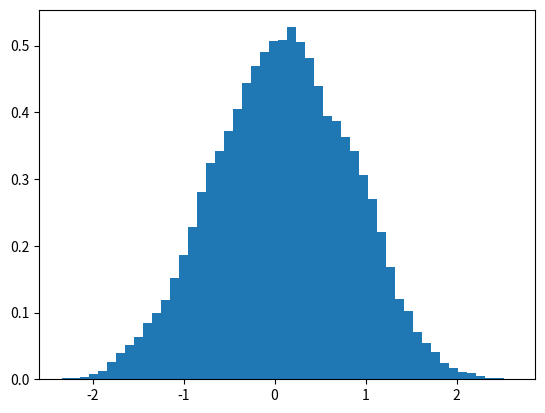

Recreate this plot in Python.
# -*- coding: utf-8 -*-
"""
Created on Wed Mar 29 16:15:45 2023

[redacted]
"""

import numpy as np

def H(x): # defining the Hamiltonian
    H = x**2
    return H

configurations = 100000
x = 0
d = 0.1
b = 1

def met_alg(x_initial, d, b): 
    # d = amount that x is changed by 
    x_new = x + np.random.uniform(-d,d) # interval of fixed width, 2d 
    H_change = H(x_new) - H(x)
    if H_change < 0:
        return x_new
    elif np.exp(-(b)*H_change) > np.random.uniform(0,1):
        return x_new
    elif H_change > 0:
        return x 
    
x_array = np.zeros(int(configurations)) # storage to be filled with values of x 

for n in range(configurations):
    x = met_alg(x, d, b)
    x_array[n] = x
    
print(x_array)
xax = np.zeros(int(configurations))
for n in range(configurations):
    xax[n] = n+1
import matplotlib.pyplot as plt
plt.hist(x_array, bins = 50, density = True)

def U(beta):
    t = 100000 # changed, placeholder, is probably more complex than this: think (monte carlot time) should be one unit for every configuration?
    # if so, then t = configurations
    z_array = np.zeros(round(int(configurations)/t))
    # unsure of what z_array is for, unused in the rest of the function
    U_array = np.zeros(round(int(configurations)/t)) # however this would then just be 1
    # only applies if t is supposed to be monte carlo time 
    placeholder1 = np.zeros(int(t)) 
    placeholder2 = np.zeros(int(t))
    #placeholders for what 
    for n in range(round(int(configurations/t))):
        for i in range(t):
            placeholder1[i] = np.exp(-beta*H(x_array[4*n+1]))
            placeholder2[i] = H(x_array[4*n+1]) * np.exp(-beta*H(x_array[4*n+1]))
        exp_array = np.zeros(10000)
        exp_array[n] = sum(placeholder1)/len(placeholder1)
        U_array[n] = sum(placeholder2)/len(placeholder2)
    Z = sum(exp_array)/len(exp_array)
    U = sum(U_array)/(len(U_array)*Z)
    delta_U = np.sqrt(sum((U_array-U)**2)/(len(U_array)*(len(U_array)-1)))
    result = np.zeros((1,2), dtype = float) # changed 
#    result[0,0],[0,1] = U,delta_U
    U, delta_U = result[0,0], result[0,1] # changed 
    return U, delta_U

# what is the above trying to achieve: finding internal energy as function of beta
# find out why is producing zeros 
# find out appropriate value for monte carlo time 